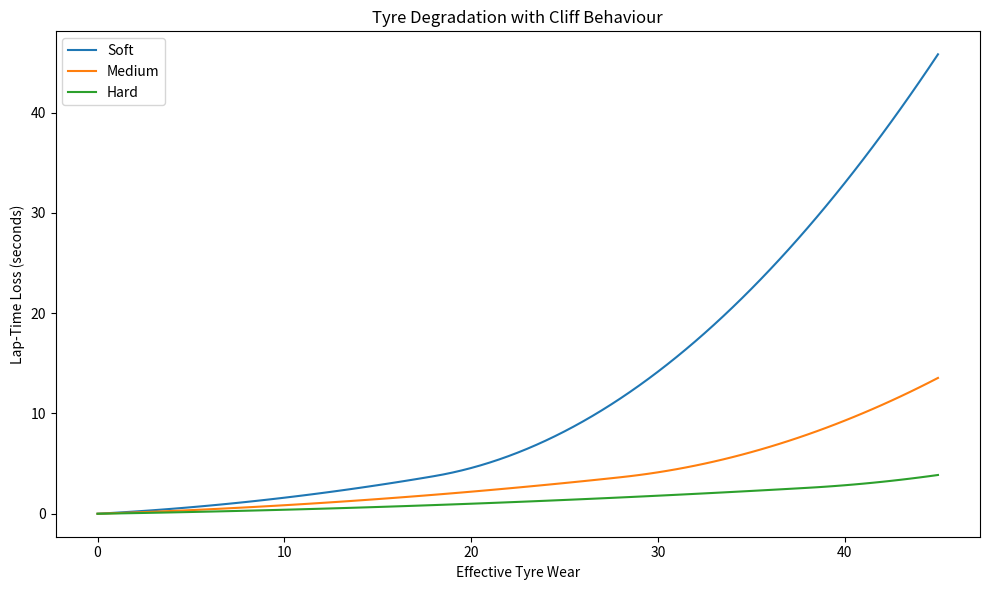
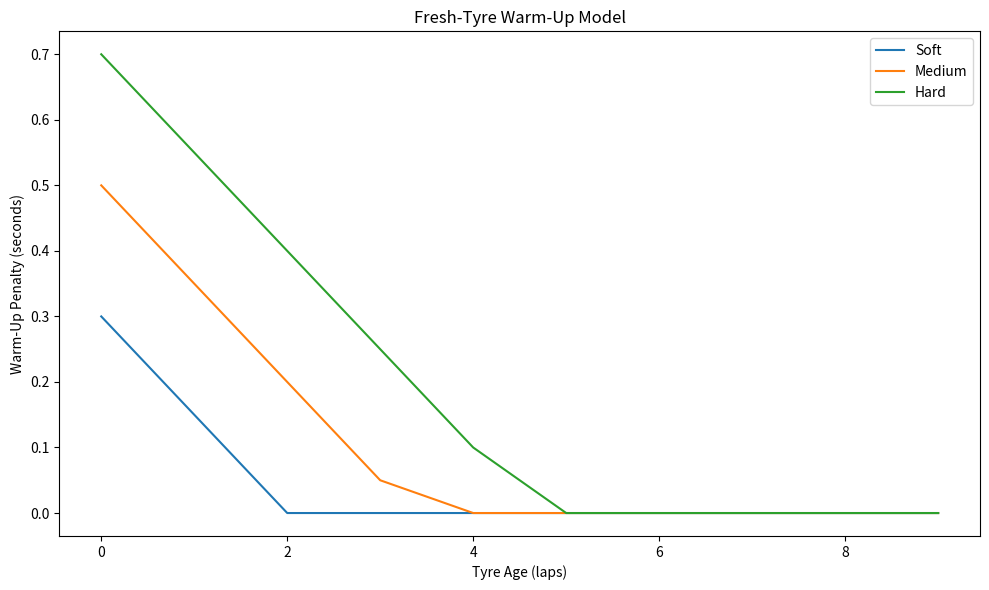
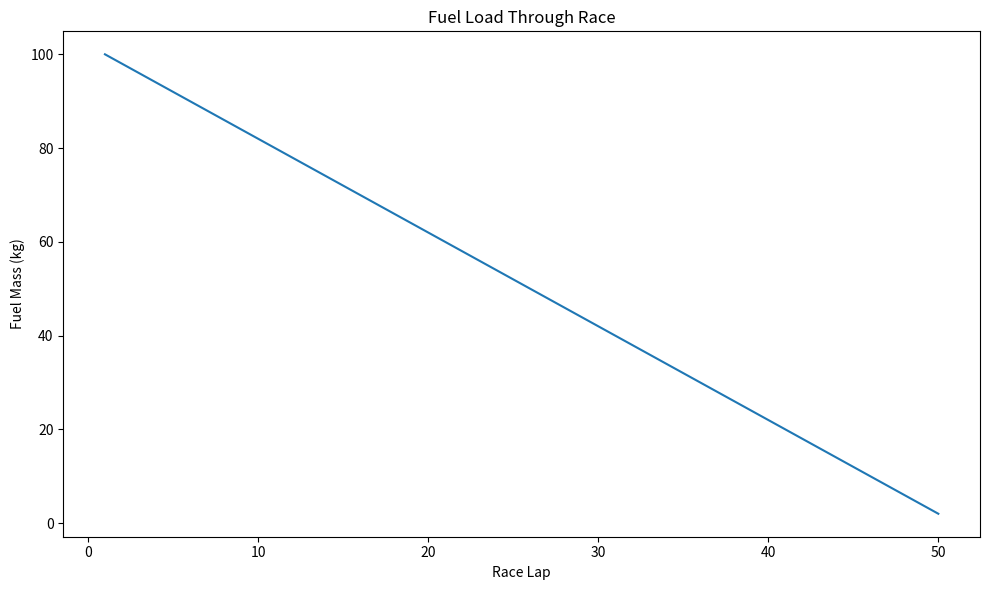
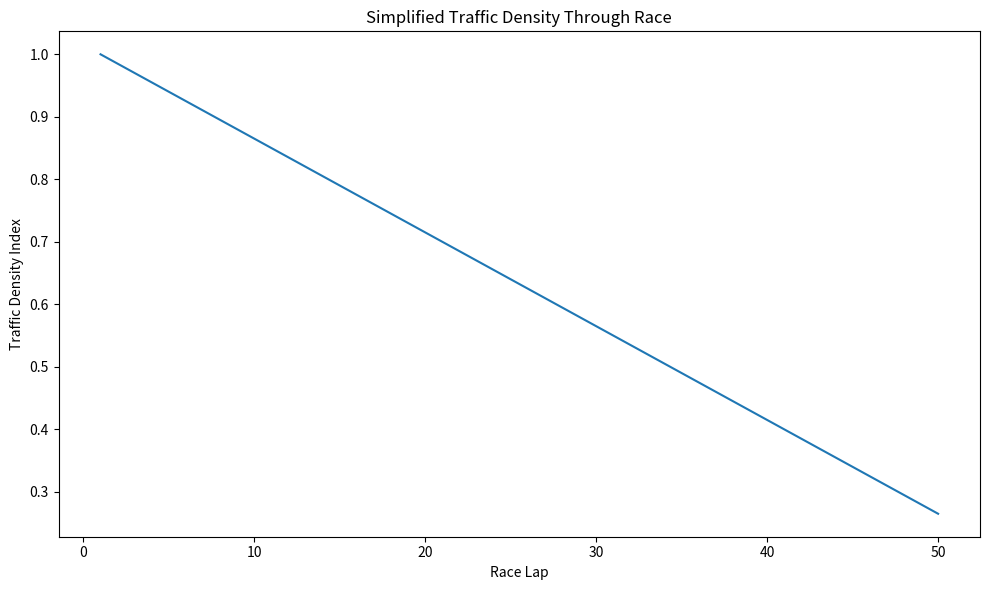
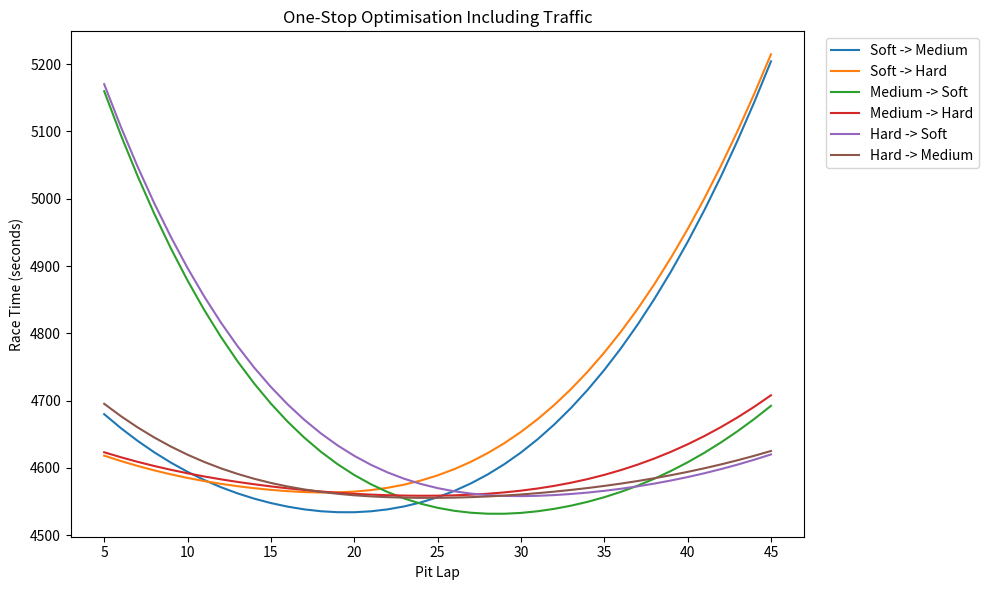
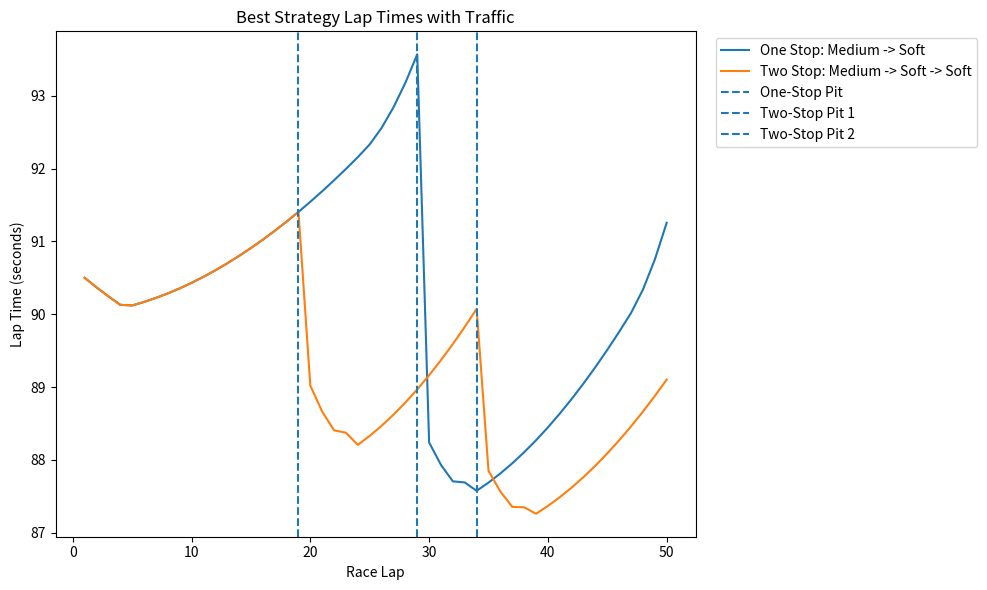
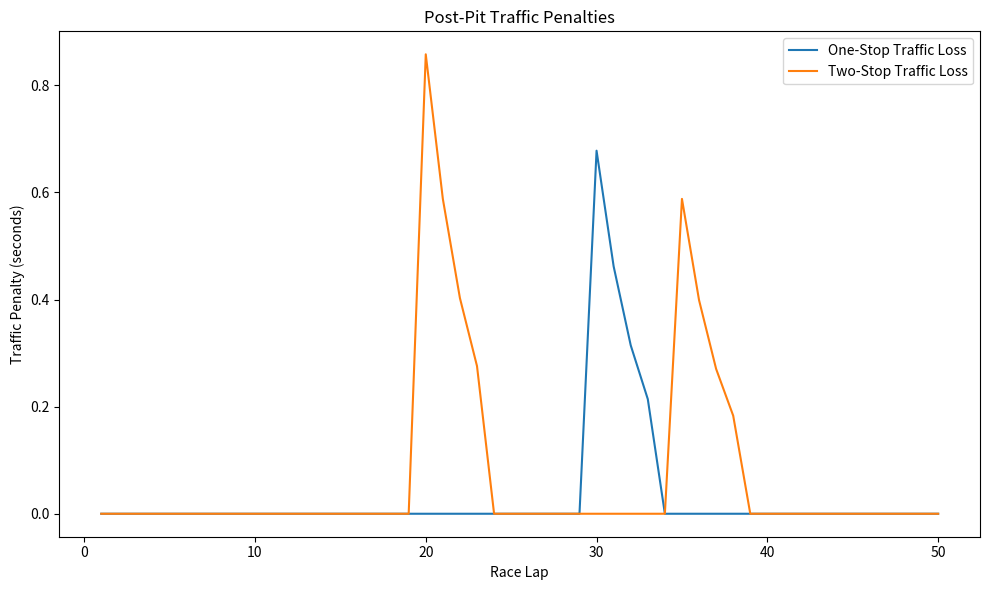
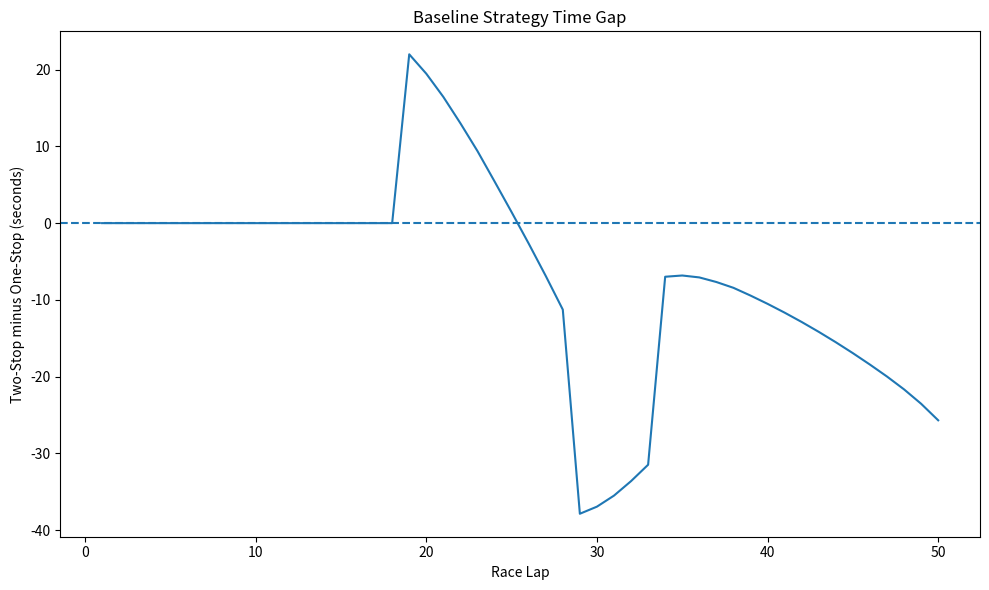
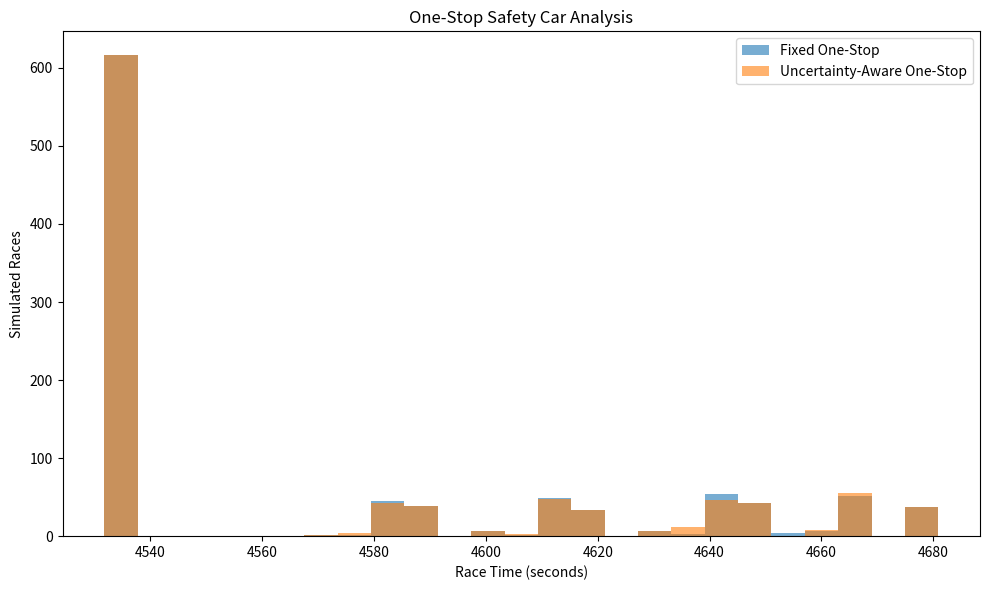
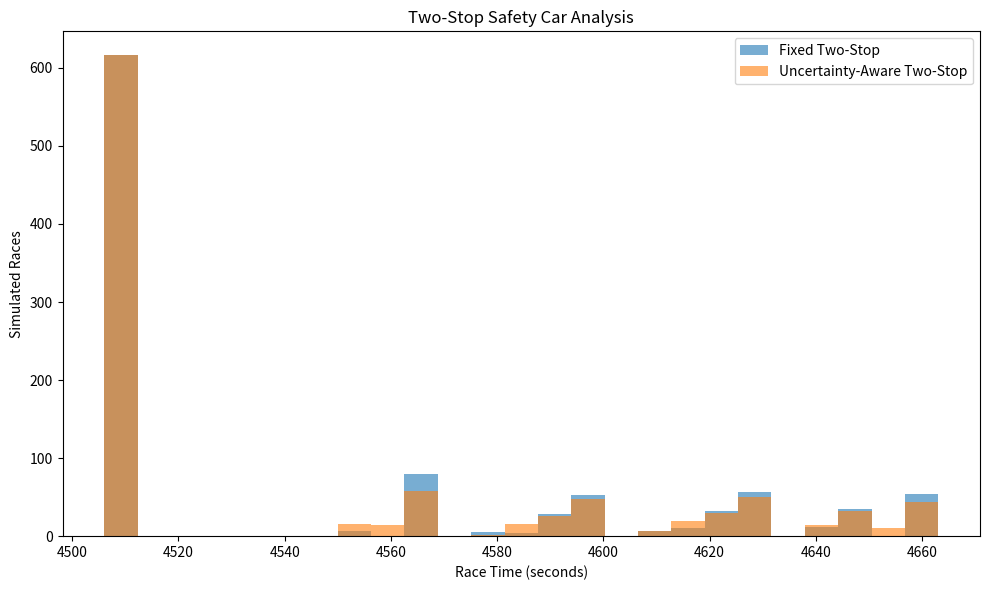
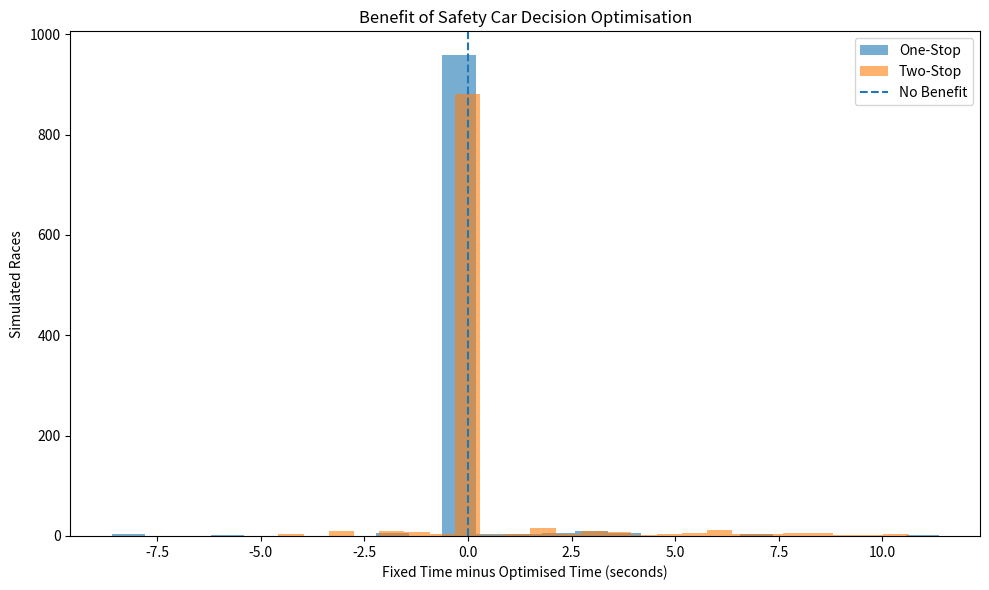
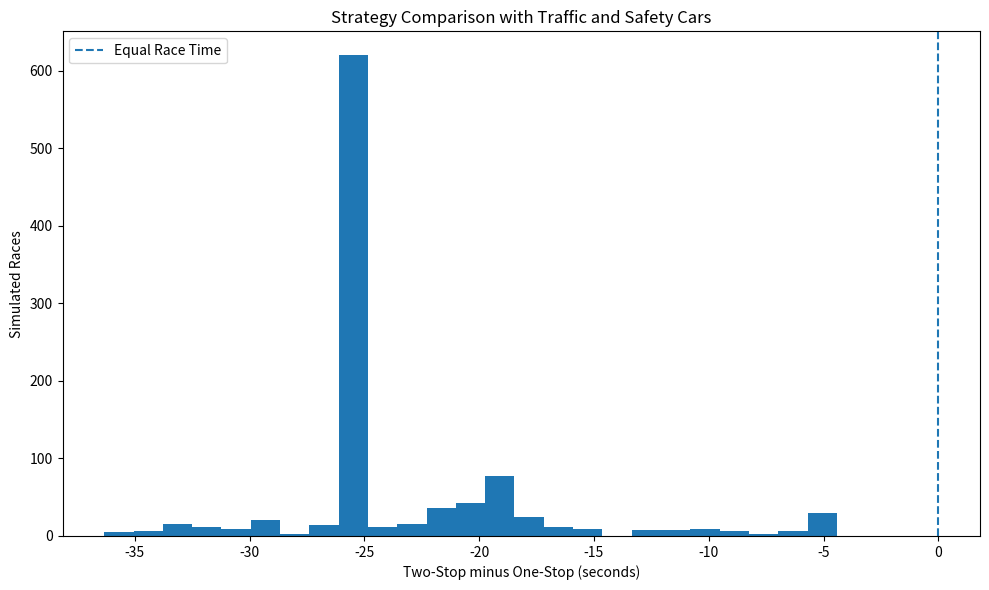
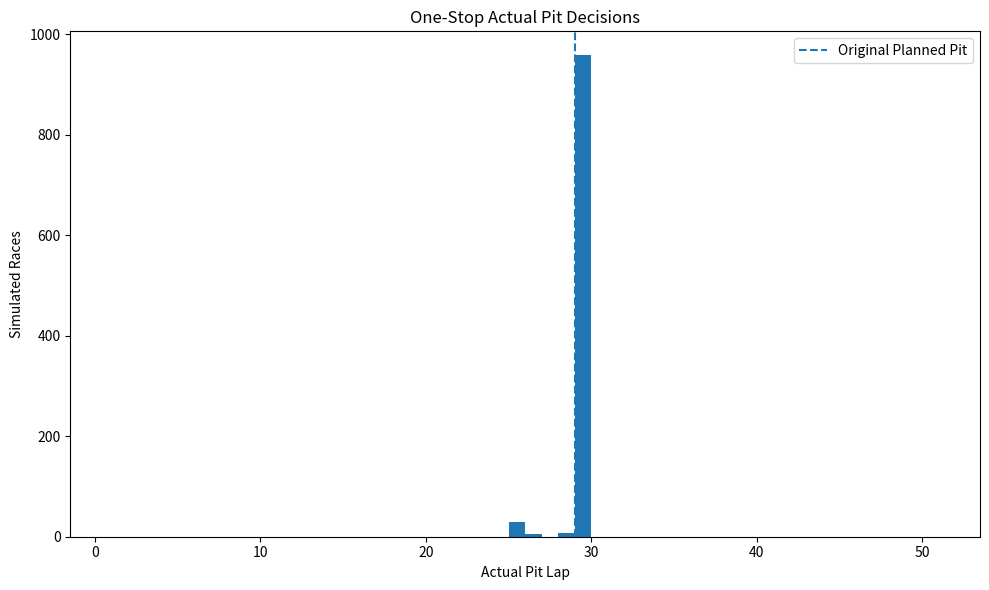
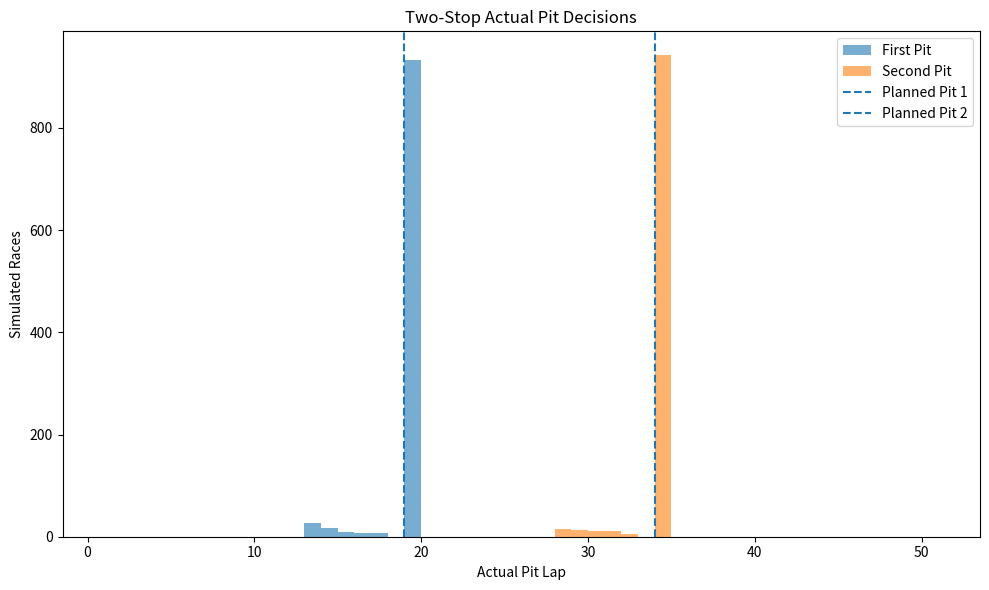

These figures' Python source, in order:
import matplotlib.pyplot as plt
import random
import statistics


# =============================================================
# RACE SETTINGS
# =============================================================

race_laps = 50

normal_pit_loss = 22.0

minimum_stint = 5


# =============================================================
# FUEL MODEL
# =============================================================

initial_fuel_mass = 100.0

fuel_burn_per_lap = 2.0

fuel_time_per_kg = 0.03

fuel_wear_sensitivity = 0.25


# =============================================================
# SAFETY CAR MODEL
# =============================================================

safety_car_probability = 0.40

safety_car_min_start = 5
safety_car_max_start = 45

safety_car_min_duration = 2
safety_car_max_duration = 5

safety_car_lap_time = 120.0

safety_car_pit_loss = 10.0

safety_car_tyre_wear_multiplier = 0.35


# =============================================================
# TRAFFIC MODEL
# =============================================================
#
# After a pit stop the car can rejoin behind slower traffic.
#
# Traffic is assumed to be heavier earlier in the race.
#
# The penalty lasts for several GREEN-FLAG laps after a stop.
#
# Example:
#
# First lap after pit:
# largest traffic penalty
#
# Second lap:
# smaller penalty
#
# Third lap:
# smaller again
#
# etc.
#
# These are modelling assumptions.
#
# =============================================================

traffic_enabled = True

# Number of green-flag laps affected after a stop
traffic_duration = 4

# Maximum first-lap traffic penalty
traffic_base_penalty = 1.20

# Penalty remaining from one traffic lap to the next
traffic_decay = 0.70

# Traffic gradually reduces as the field spreads out
traffic_density_drop_per_lap = 0.015

# Traffic never drops below this simplified level
minimum_traffic_density = 0.25


# =============================================================
# MONTE CARLO SETTINGS
# =============================================================

monte_carlo_runs = 1000

random_seed = 42


# =============================================================
# TYRE DATA
# =============================================================
#
# Each tyre contains:
#
# 0 = base lap time
# 1 = linear degradation
# 2 = quadratic degradation
# 3 = initial warm-up penalty
# 4 = warm-up recovery
# 5 = cliff threshold
# 6 = cliff severity
#
# =============================================================

tyres = {

    "Soft": (
        89.0,
        0.10,
        0.006,
        0.30,
        0.15,
        18.0,
        0.04
    ),

    "Medium": (
        90.0,
        0.06,
        0.0025,
        0.50,
        0.15,
        28.0,
        0.02
    ),

    "Hard": (
        92.0,
        0.03,
        0.001,
        0.70,
        0.15,
        38.0,
        0.01
    )
}


# =============================================================
# FUNCTION: CHECK SAFETY CAR LAP
# =============================================================

def is_safety_car_lap(
        lap,
        safety_car_start,
        safety_car_end):

    if safety_car_start is None:
        return False

    if (
        lap >= safety_car_start
        and lap <= safety_car_end
    ):
        return True

    return False


# =============================================================
# FUNCTION: PIT LOSS
# =============================================================

def calculate_pit_loss(
        lap,
        safety_car_start,
        safety_car_end):

    if is_safety_car_lap(
        lap,
        safety_car_start,
        safety_car_end
    ):
        return safety_car_pit_loss

    return normal_pit_loss


# =============================================================
# FUNCTION: FUEL MASS
# =============================================================

def calculate_fuel_mass(lap):

    fuel_mass = (
        initial_fuel_mass
        - fuel_burn_per_lap * (lap - 1)
    )

    if fuel_mass < 0:
        fuel_mass = 0.0

    return fuel_mass


# =============================================================
# FUNCTION: FUEL LAP-TIME GAIN
# =============================================================

def calculate_fuel_time_gain(lap):

    current_fuel = calculate_fuel_mass(lap)

    fuel_burned = (
        initial_fuel_mass
        - current_fuel
    )

    fuel_time_gain = (
        fuel_burned
        * fuel_time_per_kg
    )

    return fuel_time_gain


# =============================================================
# FUNCTION: FUEL EFFECT ON TYRE WEAR
# =============================================================

def calculate_fuel_wear_increment(
        lap,
        safety_car_start,
        safety_car_end):

    current_fuel = calculate_fuel_mass(lap)

    fuel_fraction = (
        current_fuel
        / initial_fuel_mass
    )

    wear_increment = (
        1.0
        + fuel_wear_sensitivity * fuel_fraction
    )

    # Reduced tyre wear behind Safety Car
    if is_safety_car_lap(
        lap,
        safety_car_start,
        safety_car_end
    ):

        wear_increment = (
            wear_increment
            * safety_car_tyre_wear_multiplier
        )

    return wear_increment


# =============================================================
# FUNCTION: TYRE CLIFF
# =============================================================

def calculate_cliff_penalty(
        tyre_wear,
        cliff_threshold,
        cliff_severity):

    if tyre_wear <= cliff_threshold:
        return 0.0

    cliff_excess = (
        tyre_wear
        - cliff_threshold
    )

    cliff_penalty = (
        cliff_severity
        * (cliff_excess ** 2)
    )

    return cliff_penalty


# =============================================================
# FUNCTION: TYRE DEGRADATION
# =============================================================

def calculate_tyre_loss(
        tyre_data,
        tyre_wear):

    linear_deg = tyre_data[1]

    quadratic_deg = tyre_data[2]

    cliff_threshold = tyre_data[5]

    cliff_severity = tyre_data[6]

    normal_loss = (
        linear_deg * tyre_wear
        + quadratic_deg * (tyre_wear ** 2)
    )

    cliff_loss = calculate_cliff_penalty(
        tyre_wear,
        cliff_threshold,
        cliff_severity
    )

    tyre_loss = (
        normal_loss
        + cliff_loss
    )

    return tyre_loss


# =============================================================
# FUNCTION: TYRE WARM-UP
# =============================================================

def calculate_warmup_penalty(
        tyre_data,
        tyre_age):

    initial_penalty = tyre_data[3]

    recovery_rate = tyre_data[4]

    warmup_penalty = (
        initial_penalty
        - recovery_rate * tyre_age
    )

    if warmup_penalty < 0:
        warmup_penalty = 0.0

    return warmup_penalty


# =============================================================
# FUNCTION: TRAFFIC DENSITY
# =============================================================
#
# Early race:
# traffic density is high
#
# Later race:
# field spreads out
#
# =============================================================

def calculate_traffic_density(lap):

    traffic_density = (
        1.0
        - traffic_density_drop_per_lap
        * (lap - 1)
    )

    if traffic_density < minimum_traffic_density:
        traffic_density = minimum_traffic_density

    return traffic_density


# =============================================================
# FUNCTION: TRAFFIC PENALTY
# =============================================================

def calculate_traffic_penalty(
        lap,
        traffic_laps_remaining,
        safety_car_start,
        safety_car_end):

    if not traffic_enabled:
        return 0.0

    if traffic_laps_remaining <= 0:
        return 0.0

    # Traffic penalty is irrelevant while behind Safety Car
    if is_safety_car_lap(
        lap,
        safety_car_start,
        safety_car_end
    ):
        return 0.0

    traffic_age = (
        traffic_duration
        - traffic_laps_remaining
    )

    density = calculate_traffic_density(
        lap
    )

    traffic_penalty = (
        traffic_base_penalty
        * density
        * (traffic_decay ** traffic_age)
    )

    return traffic_penalty


# =============================================================
# FUNCTION: CALCULATE LAP TIME
# =============================================================

def calculate_lap_time(
        tyre_data,
        tyre_age,
        tyre_wear,
        lap,
        safety_car_start,
        safety_car_end,
        traffic_penalty):

    # -----------------------------
    # Safety Car lap
    # -----------------------------

    if is_safety_car_lap(
        lap,
        safety_car_start,
        safety_car_end
    ):
        return safety_car_lap_time

    # -----------------------------
    # Normal racing lap
    # -----------------------------

    base_time = tyre_data[0]

    tyre_loss = calculate_tyre_loss(
        tyre_data,
        tyre_wear
    )

    warmup_penalty = calculate_warmup_penalty(
        tyre_data,
        tyre_age
    )

    fuel_time_gain = calculate_fuel_time_gain(
        lap
    )

    lap_time = (
        base_time
        + tyre_loss
        + warmup_penalty
        + traffic_penalty
        - fuel_time_gain
    )

    return lap_time


# =============================================================
# FUNCTION: CHECK PIT PLAN
# =============================================================

def pit_plan_is_legal(pit_laps):

    # Pit laps must increase
    for i in range(
        len(pit_laps) - 1
    ):

        if pit_laps[i] >= pit_laps[i + 1]:
            return False

    # No pit stops
    if len(pit_laps) == 0:

        return (
            race_laps
            >= minimum_stint
        )

    # Calculate stint lengths
    stint_lengths = [
        pit_laps[0]
    ]

    for i in range(
        1,
        len(pit_laps)
    ):

        stint_lengths.append(
            pit_laps[i]
            - pit_laps[i - 1]
        )

    stint_lengths.append(
        race_laps
        - pit_laps[-1]
    )

    # Minimum stint rule
    for stint_length in stint_lengths:

        if stint_length < minimum_stint:
            return False

    return True


# =============================================================
# FUNCTION: FIXED STRATEGY SIMULATION
# =============================================================

def simulate_fixed_strategy(
        tyre_sequence,
        pit_laps,
        safety_car_start=None,
        safety_car_end=None,
        return_trace=False):

    if (
        len(pit_laps)
        != len(tyre_sequence) - 1
    ):
        return None

    if not pit_plan_is_legal(
        pit_laps
    ):
        return None

    total_time = 0.0

    tyre_age = 0
    tyre_wear = 0.0

    stint_number = 0
    pit_number = 0

    traffic_laps_remaining = 0

    lap_times = []

    cumulative_times = []

    traffic_penalties = []

    for lap in range(
        1,
        race_laps + 1
    ):

        # -----------------------------
        # Current tyre
        # -----------------------------

        current_tyre_name = (
            tyre_sequence[
                stint_number
            ]
        )

        current_tyre = tyres[
            current_tyre_name
        ]

        # -----------------------------
        # Traffic
        # -----------------------------

        traffic_penalty = (
            calculate_traffic_penalty(
                lap,
                traffic_laps_remaining,
                safety_car_start,
                safety_car_end
            )
        )

        # -----------------------------
        # Lap time
        # -----------------------------

        lap_time = calculate_lap_time(
            current_tyre,
            tyre_age,
            tyre_wear,
            lap,
            safety_car_start,
            safety_car_end,
            traffic_penalty
        )

        total_time += lap_time

        # -----------------------------
        # Tyre ageing
        # -----------------------------

        tyre_age += 1

        tyre_wear += (
            calculate_fuel_wear_increment(
                lap,
                safety_car_start,
                safety_car_end
            )
        )

        # -----------------------------
        # Traffic recovery
        # -----------------------------
        #
        # Only green-flag laps consume
        # one traffic lap.
        #
        # -----------------------------

        if (
            traffic_laps_remaining > 0
            and not is_safety_car_lap(
                lap,
                safety_car_start,
                safety_car_end
            )
        ):

            traffic_laps_remaining -= 1

        # -----------------------------
        # Pit stop
        # -----------------------------

        if (
            pit_number < len(pit_laps)
            and lap == pit_laps[pit_number]
        ):

            total_time += calculate_pit_loss(
                lap,
                safety_car_start,
                safety_car_end
            )

            tyre_age = 0

            tyre_wear = 0.0

            stint_number += 1

            pit_number += 1

            # Rejoin traffic begins on the
            # next green-flag lap.
            traffic_laps_remaining = (
                traffic_duration
            )

        # -----------------------------
        # Save trace
        # -----------------------------

        if return_trace:

            lap_times.append(
                lap_time
            )

            cumulative_times.append(
                total_time
            )

            traffic_penalties.append(
                traffic_penalty
            )

    if return_trace:

        return (
            total_time,
            lap_times,
            cumulative_times,
            traffic_penalties
        )

    return total_time


# =============================================================
# FUNCTION: POSSIBLE SAFETY CAR END LAPS
# =============================================================

def possible_safety_car_end_laps(
        safety_car_start,
        current_lap):

    possible_end_laps = []

    for duration in range(
        safety_car_min_duration,
        safety_car_max_duration + 1
    ):

        possible_end = (
            safety_car_start
            + duration
            - 1
        )

        if possible_end > race_laps:
            possible_end = race_laps

        # If SC is still active now,
        # it cannot already have ended.
        if possible_end >= current_lap:

            possible_end_laps.append(
                possible_end
            )

    return possible_end_laps


# =============================================================
# FUNCTION: EXPECTED PLAN TIME
# =============================================================

def calculate_expected_plan_time(
        tyre_sequence,
        pit_laps,
        safety_car_start,
        current_lap):

    possible_end_laps = (
        possible_safety_car_end_laps(
            safety_car_start,
            current_lap
        )
    )

    predicted_times = []

    for possible_end in possible_end_laps:

        predicted_time = (
            simulate_fixed_strategy(
                tyre_sequence,
                pit_laps,
                safety_car_start,
                possible_end
            )
        )

        predicted_times.append(
            predicted_time
        )

    expected_time = statistics.mean(
        predicted_times
    )

    return (
        expected_time,
        possible_end_laps
    )


# =============================================================
# FUNCTION: UNCERTAINTY-AWARE SAFETY CAR STRATEGY
# =============================================================

def simulate_uncertainty_strategy(
        tyre_sequence,
        planned_pit_laps,
        actual_safety_car_start=None,
        actual_safety_car_end=None,
        return_trace=False):

    total_time = 0.0

    tyre_age = 0
    tyre_wear = 0.0

    stint_number = 0
    pit_number = 0

    traffic_laps_remaining = 0

    actual_pit_laps = []

    decision_log = []

    lap_times = []

    cumulative_times = []

    traffic_penalties = []

    for lap in range(
        1,
        race_laps + 1
    ):

        # -----------------------------
        # Current tyre
        # -----------------------------

        current_tyre_name = (
            tyre_sequence[
                stint_number
            ]
        )

        current_tyre = tyres[
            current_tyre_name
        ]

        # -----------------------------
        # Traffic
        # -----------------------------

        traffic_penalty = (
            calculate_traffic_penalty(
                lap,
                traffic_laps_remaining,
                actual_safety_car_start,
                actual_safety_car_end
            )
        )

        # -----------------------------
        # Drive lap
        # -----------------------------

        lap_time = calculate_lap_time(
            current_tyre,
            tyre_age,
            tyre_wear,
            lap,
            actual_safety_car_start,
            actual_safety_car_end,
            traffic_penalty
        )

        total_time += lap_time

        tyre_age += 1

        tyre_wear += (
            calculate_fuel_wear_increment(
                lap,
                actual_safety_car_start,
                actual_safety_car_end
            )
        )

        # -----------------------------
        # Traffic recovery
        # -----------------------------

        if (
            traffic_laps_remaining > 0
            and not is_safety_car_lap(
                lap,
                actual_safety_car_start,
                actual_safety_car_end
            )
        ):

            traffic_laps_remaining -= 1

        # -----------------------------
        # Decide whether to pit
        # -----------------------------

        should_pit = False

        if pit_number < len(
            planned_pit_laps
        ):

            planned_pit = (
                planned_pit_laps[
                    pit_number
                ]
            )

            # Normal planned stop
            if lap == planned_pit:

                should_pit = True

            # Safety Car opportunity
            elif (
                is_safety_car_lap(
                    lap,
                    actual_safety_car_start,
                    actual_safety_car_end
                )
                and lap < planned_pit
            ):

                # -----------------------------
                # Option A:
                # stay out
                # -----------------------------

                stay_out_plan = (
                    actual_pit_laps
                    + planned_pit_laps[
                        pit_number:
                    ]
                )

                # -----------------------------
                # Option B:
                # pit now
                # -----------------------------

                pit_now_plan = (
                    actual_pit_laps
                    + [lap]
                    + planned_pit_laps[
                        pit_number + 1:
                    ]
                )

                if pit_plan_is_legal(
                    pit_now_plan
                ):

                    (
                        expected_stay_time,
                        possible_end_laps

                    ) = calculate_expected_plan_time(
                        tyre_sequence,
                        stay_out_plan,
                        actual_safety_car_start,
                        lap
                    )

                    (
                        expected_pit_time,
                        ignored_end_laps

                    ) = calculate_expected_plan_time(
                        tyre_sequence,
                        pit_now_plan,
                        actual_safety_car_start,
                        lap
                    )

                    if (
                        expected_pit_time
                        < expected_stay_time
                    ):

                        should_pit = True

                        decision = "PIT"

                    else:

                        decision = "STAY OUT"

                    decision_log.append(
                        (
                            lap,
                            planned_pit,
                            possible_end_laps,
                            expected_stay_time,
                            expected_pit_time,
                            decision
                        )
                    )

        # -----------------------------
        # Execute pit stop
        # -----------------------------

        if should_pit:

            total_time += calculate_pit_loss(
                lap,
                actual_safety_car_start,
                actual_safety_car_end
            )

            actual_pit_laps.append(
                lap
            )

            tyre_age = 0

            tyre_wear = 0.0

            stint_number += 1

            pit_number += 1

            traffic_laps_remaining = (
                traffic_duration
            )

        # -----------------------------
        # Save trace
        # -----------------------------

        if return_trace:

            lap_times.append(
                lap_time
            )

            cumulative_times.append(
                total_time
            )

            traffic_penalties.append(
                traffic_penalty
            )

    if return_trace:

        return (
            total_time,
            actual_pit_laps,
            decision_log,
            lap_times,
            cumulative_times,
            traffic_penalties
        )

    return (
        total_time,
        actual_pit_laps,
        decision_log
    )


# =============================================================
# FUNCTION: ONE-STOP STRATEGY
# =============================================================

def calculate_one_stop_strategy(
        first_tyre,
        second_tyre):

    tyre_sequence = [
        first_tyre,
        second_tyre
    ]

    pit_laps_tested = []

    race_times = []

    for pit_lap in range(
        minimum_stint,
        race_laps - minimum_stint + 1
    ):

        race_time = simulate_fixed_strategy(
            tyre_sequence,
            [pit_lap]
        )

        pit_laps_tested.append(
            pit_lap
        )

        race_times.append(
            race_time
        )

    best_time = min(
        race_times
    )

    best_index = race_times.index(
        best_time
    )

    best_pit_lap = pit_laps_tested[
        best_index
    ]

    return (
        best_pit_lap,
        round(best_time, 6),
        pit_laps_tested,
        race_times
    )


# =============================================================
# FUNCTION: TWO-STOP STRATEGY
# =============================================================

def calculate_two_stop_strategy(
        first_tyre,
        second_tyre,
        third_tyre):

    tyre_sequence = [
        first_tyre,
        second_tyre,
        third_tyre
    ]

    best_time = None

    best_pit_1 = None

    best_pit_2 = None

    for pit_lap_1 in range(
        minimum_stint,
        race_laps - (2 * minimum_stint) + 1
    ):

        for pit_lap_2 in range(
            pit_lap_1 + minimum_stint,
            race_laps - minimum_stint + 1
        ):

            race_time = simulate_fixed_strategy(
                tyre_sequence,
                [
                    pit_lap_1,
                    pit_lap_2
                ]
            )

            if (
                best_time is None
                or race_time < best_time
            ):

                best_time = race_time

                best_pit_1 = pit_lap_1

                best_pit_2 = pit_lap_2

    return (
        best_pit_1,
        best_pit_2,
        round(best_time, 6)
    )


# =============================================================
# FUNCTION: FIND BEST ONE-STOP
# =============================================================

def find_best_one_stop():

    tyre_names = list(
        tyres.keys()
    )

    best_time = None

    best_strategy = None

    best_pit = None

    all_results = {}

    legal_combinations = 0

    for first_tyre in tyre_names:

        for second_tyre in tyre_names:

            if first_tyre == second_tyre:
                continue

            legal_combinations += 1

            result = (
                calculate_one_stop_strategy(
                    first_tyre,
                    second_tyre
                )
            )

            pit_lap = result[0]

            race_time = result[1]

            strategy_name = (
                first_tyre
                + " -> "
                + second_tyre
            )

            all_results[
                strategy_name
            ] = result

            if (
                best_time is None
                or race_time < best_time
            ):

                best_time = race_time

                best_strategy = (
                    first_tyre,
                    second_tyre
                )

                best_pit = pit_lap

    return (
        best_strategy,
        best_pit,
        best_time,
        all_results,
        legal_combinations
    )


# =============================================================
# FUNCTION: FIND BEST TWO-STOP
# =============================================================

def find_best_two_stop():

    tyre_names = list(
        tyres.keys()
    )

    best_time = None

    best_strategy = None

    best_pit_1 = None

    best_pit_2 = None

    legal_combinations = 0

    for first_tyre in tyre_names:

        for second_tyre in tyre_names:

            for third_tyre in tyre_names:

                if (
                    first_tyre
                    == second_tyre
                    == third_tyre
                ):
                    continue

                legal_combinations += 1

                result = (
                    calculate_two_stop_strategy(
                        first_tyre,
                        second_tyre,
                        third_tyre
                    )
                )

                pit_1 = result[0]

                pit_2 = result[1]

                race_time = result[2]

                if (
                    best_time is None
                    or race_time < best_time
                ):

                    best_time = race_time

                    best_strategy = (
                        first_tyre,
                        second_tyre,
                        third_tyre
                    )

                    best_pit_1 = pit_1

                    best_pit_2 = pit_2

    return (
        best_strategy,
        best_pit_1,
        best_pit_2,
        best_time,
        legal_combinations
    )


# =============================================================
# FUNCTION: GENERATE SAFETY CAR SCENARIOS
# =============================================================

def generate_safety_car_scenarios(
        number_of_races):

    random.seed(
        random_seed
    )

    scenarios = []

    for simulation in range(
        number_of_races
    ):

        safety_car_occurs = (
            random.random()
            < safety_car_probability
        )

        if safety_car_occurs:

            start_lap = random.randint(
                safety_car_min_start,
                safety_car_max_start
            )

            duration = random.randint(
                safety_car_min_duration,
                safety_car_max_duration
            )

            end_lap = (
                start_lap
                + duration
                - 1
            )

            if end_lap > race_laps:
                end_lap = race_laps

            scenarios.append(
                (
                    start_lap,
                    end_lap
                )
            )

        else:

            scenarios.append(
                (
                    None,
                    None
                )
            )

    return scenarios


# =============================================================
# BASELINE OPTIMISATION
# =============================================================

one_stop_search = (
    find_best_one_stop()
)

best_one_stop_strategy = (
    one_stop_search[0]
)

best_one_stop_pit = (
    one_stop_search[1]
)

best_one_stop_time = (
    one_stop_search[2]
)

one_stop_results = (
    one_stop_search[3]
)

one_stop_combination_count = (
    one_stop_search[4]
)


best_one_stop_name = (
    best_one_stop_strategy[0]
    + " -> "
    + best_one_stop_strategy[1]
)


best_one_stop_pits = [
    best_one_stop_pit
]


two_stop_search = (
    find_best_two_stop()
)

best_two_stop_strategy = (
    two_stop_search[0]
)

best_two_stop_pit_1 = (
    two_stop_search[1]
)

best_two_stop_pit_2 = (
    two_stop_search[2]
)

best_two_stop_time = (
    two_stop_search[3]
)

two_stop_combination_count = (
    two_stop_search[4]
)


best_two_stop_name = (
    best_two_stop_strategy[0]
    + " -> "
    + best_two_stop_strategy[1]
    + " -> "
    + best_two_stop_strategy[2]
)


best_two_stop_pits = [
    best_two_stop_pit_1,
    best_two_stop_pit_2
]


# =============================================================
# BASELINE TRACES
# =============================================================

(
    baseline_one_total,
    baseline_one_lap_times,
    baseline_one_cumulative,
    baseline_one_traffic

) = simulate_fixed_strategy(
    list(best_one_stop_strategy),
    best_one_stop_pits,
    return_trace=True
)


(
    baseline_two_total,
    baseline_two_lap_times,
    baseline_two_cumulative,
    baseline_two_traffic

) = simulate_fixed_strategy(
    list(best_two_stop_strategy),
    best_two_stop_pits,
    return_trace=True
)


race_lap_numbers = list(
    range(
        1,
        race_laps + 1
    )
)


baseline_gap = []


for i in range(
    race_laps
):

    gap = (
        baseline_two_cumulative[i]
        - baseline_one_cumulative[i]
    )

    baseline_gap.append(
        gap
    )


# =============================================================
# MONTE CARLO SCENARIOS
# =============================================================

scenarios = (
    generate_safety_car_scenarios(
        monte_carlo_runs
    )
)


safety_car_count = 0


for scenario in scenarios:

    if scenario[0] is not None:
        safety_car_count += 1


# =============================================================
# MONTE CARLO STORAGE
# =============================================================

fixed_one_times = []

uncertain_one_times = []

fixed_two_times = []

uncertain_two_times = []


uncertain_one_pit_plans = []

uncertain_two_pit_plans = []


one_stop_decision_logs = []

two_stop_decision_logs = []


# =============================================================
# RUN MONTE CARLO
# =============================================================

for scenario in scenarios:

    safety_car_start = scenario[0]

    safety_car_end = scenario[1]


    # -----------------------------
    # Fixed one-stop
    # -----------------------------

    fixed_one_time = (
        simulate_fixed_strategy(
            list(best_one_stop_strategy),
            best_one_stop_pits,
            safety_car_start,
            safety_car_end
        )
    )

    fixed_one_times.append(
        fixed_one_time
    )


    # -----------------------------
    # Uncertainty-aware one-stop
    # -----------------------------

    (
        uncertain_one_time,
        actual_one_pits,
        one_decisions

    ) = simulate_uncertainty_strategy(
        list(best_one_stop_strategy),
        best_one_stop_pits,
        safety_car_start,
        safety_car_end
    )

    uncertain_one_times.append(
        uncertain_one_time
    )

    uncertain_one_pit_plans.append(
        actual_one_pits
    )

    one_stop_decision_logs.append(
        one_decisions
    )


    # -----------------------------
    # Fixed two-stop
    # -----------------------------

    fixed_two_time = (
        simulate_fixed_strategy(
            list(best_two_stop_strategy),
            best_two_stop_pits,
            safety_car_start,
            safety_car_end
        )
    )

    fixed_two_times.append(
        fixed_two_time
    )


    # -----------------------------
    # Uncertainty-aware two-stop
    # -----------------------------

    (
        uncertain_two_time,
        actual_two_pits,
        two_decisions

    ) = simulate_uncertainty_strategy(
        list(best_two_stop_strategy),
        best_two_stop_pits,
        safety_car_start,
        safety_car_end
    )

    uncertain_two_times.append(
        uncertain_two_time
    )

    uncertain_two_pit_plans.append(
        actual_two_pits
    )

    two_stop_decision_logs.append(
        two_decisions
    )


# =============================================================
# MONTE CARLO STATISTICS
# =============================================================

fixed_one_mean = statistics.mean(
    fixed_one_times
)

uncertain_one_mean = statistics.mean(
    uncertain_one_times
)

fixed_two_mean = statistics.mean(
    fixed_two_times
)

uncertain_two_mean = statistics.mean(
    uncertain_two_times
)


fixed_one_std = statistics.stdev(
    fixed_one_times
)

uncertain_one_std = statistics.stdev(
    uncertain_one_times
)

fixed_two_std = statistics.stdev(
    fixed_two_times
)

uncertain_two_std = statistics.stdev(
    uncertain_two_times
)


# =============================================================
# BENEFIT FROM SAFETY CAR DECISION
# =============================================================

one_stop_benefits = []

two_stop_benefits = []


for i in range(
    monte_carlo_runs
):

    one_benefit = (
        fixed_one_times[i]
        - uncertain_one_times[i]
    )

    two_benefit = (
        fixed_two_times[i]
        - uncertain_two_times[i]
    )

    one_stop_benefits.append(
        one_benefit
    )

    two_stop_benefits.append(
        two_benefit
    )


average_one_benefit = (
    statistics.mean(
        one_stop_benefits
    )
)

average_two_benefit = (
    statistics.mean(
        two_stop_benefits
    )
)


# =============================================================
# BENEFICIAL / HARMFUL COUNTS
# =============================================================

one_beneficial = 0
one_harmful = 0
one_neutral = 0

two_beneficial = 0
two_harmful = 0
two_neutral = 0


for benefit in one_stop_benefits:

    if benefit > 0.000001:

        one_beneficial += 1

    elif benefit < -0.000001:

        one_harmful += 1

    else:

        one_neutral += 1


for benefit in two_stop_benefits:

    if benefit > 0.000001:

        two_beneficial += 1

    elif benefit < -0.000001:

        two_harmful += 1

    else:

        two_neutral += 1


# =============================================================
# COUNT PIT PLAN CHANGES
# =============================================================

one_stop_plan_changes = 0

two_stop_plan_changes = 0


for pit_plan in uncertain_one_pit_plans:

    if pit_plan != best_one_stop_pits:

        one_stop_plan_changes += 1


for pit_plan in uncertain_two_pit_plans:

    if pit_plan != best_two_stop_pits:

        two_stop_plan_changes += 1


# =============================================================
# STRATEGY COMPARISON
# =============================================================

strategy_gaps = []

one_stop_wins = 0

two_stop_wins = 0

ties = 0


for i in range(
    monte_carlo_runs
):

    gap = (
        uncertain_two_times[i]
        - uncertain_one_times[i]
    )

    strategy_gaps.append(
        gap
    )

    if gap < 0:

        two_stop_wins += 1

    elif gap > 0:

        one_stop_wins += 1

    else:

        ties += 1


average_strategy_gap = (
    statistics.mean(
        strategy_gaps
    )
)


# =============================================================
# PRINT MODEL SETTINGS
# =============================================================

print("MODEL SETTINGS")

print()

print(
    "Race laps:",
    race_laps
)

print(
    "Normal pit loss:",
    normal_pit_loss,
    "seconds"
)

print(
    "Minimum stint:",
    minimum_stint,
    "laps"
)

print()

print("TRAFFIC MODEL")

print()

print(
    "Traffic enabled:",
    traffic_enabled
)

print(
    "Traffic duration:",
    traffic_duration,
    "green-flag laps"
)

print(
    "Maximum first-lap penalty:",
    traffic_base_penalty,
    "seconds"
)

print(
    "Traffic decay:",
    traffic_decay
)

print(
    "Minimum traffic density:",
    minimum_traffic_density
)

print()

print("SAFETY CAR MODEL")

print()

print(
    "Probability:",
    safety_car_probability
)

print(
    "Duration:",
    safety_car_min_duration,
    "to",
    safety_car_max_duration,
    "laps"
)

print(
    "SC pit loss:",
    safety_car_pit_loss,
    "seconds"
)

print()

print("----------------------------------")


# =============================================================
# PRINT ONE-STOP SEARCH
# =============================================================

print()

print("ONE-STOP AUTOMATIC SEARCH")

print()

print(
    "Legal combinations:",
    one_stop_combination_count
)

print()


for strategy_name in one_stop_results:

    result = one_stop_results[
        strategy_name
    ]

    pit_lap = result[0]

    race_time = result[1]

    print(strategy_name)

    print(
        "Best pit lap:",
        pit_lap
    )

    print(
        "Stint lengths:",
        pit_lap,
        "+",
        race_laps - pit_lap
    )

    print(
        f"Race time: "
        f"{race_time:.1f} seconds"
    )

    print()


# =============================================================
# PRINT BASELINE WINNERS
# =============================================================

print("----------------------------------")

print()

print("BEST BASELINE ONE-STOP")

print()

print(
    "Strategy:",
    best_one_stop_name
)

print(
    "Pit:",
    best_one_stop_pit
)

print(
    "Stints:",
    best_one_stop_pit,
    "+",
    race_laps - best_one_stop_pit
)

print(
    f"Race time: "
    f"{best_one_stop_time:.1f} seconds"
)

print(
    f"Total traffic loss: "
    f"{sum(baseline_one_traffic):.2f} seconds"
)

print()


print("BEST BASELINE TWO-STOP")

print()

print(
    "Strategy:",
    best_two_stop_name
)

print(
    "Pits:",
    best_two_stop_pit_1,
    "and",
    best_two_stop_pit_2
)

print(
    "Stints:",
    best_two_stop_pit_1,
    "+",
    best_two_stop_pit_2
    - best_two_stop_pit_1,
    "+",
    race_laps
    - best_two_stop_pit_2
)

print(
    f"Race time: "
    f"{best_two_stop_time:.1f} seconds"
)

print(
    f"Total traffic loss: "
    f"{sum(baseline_two_traffic):.2f} seconds"
)


# =============================================================
# PRINT MONTE CARLO RESULTS
# =============================================================

print()

print("----------------------------------")

print()

print("MONTE CARLO RESULTS")

print()

print(
    "Simulations:",
    monte_carlo_runs
)

print(
    "Safety Car races:",
    safety_car_count
)

print(
    "No Safety Car races:",
    monte_carlo_runs
    - safety_car_count
)

print()


print("ONE-STOP")

print()

print(
    f"Fixed mean: "
    f"{fixed_one_mean:.3f} seconds"
)

print(
    f"Uncertainty-aware mean: "
    f"{uncertain_one_mean:.3f} seconds"
)

print(
    f"Fixed standard deviation: "
    f"{fixed_one_std:.3f} seconds"
)

print(
    f"Uncertainty-aware standard deviation: "
    f"{uncertain_one_std:.3f} seconds"
)

print(
    f"Average decision benefit: "
    f"{average_one_benefit:.3f} seconds"
)

print(
    "Changed pit plans:",
    one_stop_plan_changes
)

print(
    "Beneficial races:",
    one_beneficial
)

print(
    "Harmful races:",
    one_harmful
)

print(
    "Neutral races:",
    one_neutral
)

print()


print("TWO-STOP")

print()

print(
    f"Fixed mean: "
    f"{fixed_two_mean:.3f} seconds"
)

print(
    f"Uncertainty-aware mean: "
    f"{uncertain_two_mean:.3f} seconds"
)

print(
    f"Fixed standard deviation: "
    f"{fixed_two_std:.3f} seconds"
)

print(
    f"Uncertainty-aware standard deviation: "
    f"{uncertain_two_std:.3f} seconds"
)

print(
    f"Average decision benefit: "
    f"{average_two_benefit:.3f} seconds"
)

print(
    "Changed pit plans:",
    two_stop_plan_changes
)

print(
    "Beneficial races:",
    two_beneficial
)

print(
    "Harmful races:",
    two_harmful
)

print(
    "Neutral races:",
    two_neutral
)


# =============================================================
# FINAL COMPARISON
# =============================================================

print()

print("----------------------------------")

print()

print(
    "UNCERTAINTY-AWARE STRATEGY COMPARISON"
)

print()

print(
    "One-stop wins:",
    one_stop_wins
)

print(
    "Two-stop wins:",
    two_stop_wins
)

print(
    "Ties:",
    ties
)

print()

print(
    f"Average two-stop minus one-stop gap: "
    f"{average_strategy_gap:.3f} seconds"
)

print()


if average_strategy_gap < 0:

    print(
        "Two-stop faster on average by:",
        f"{abs(average_strategy_gap):.3f} seconds"
    )

else:

    print(
        "One-stop faster on average by:",
        f"{average_strategy_gap:.3f} seconds"
    )


# =============================================================
# GRAPH 1
# TYRE DEGRADATION
# =============================================================

plt.figure(
    figsize=(10, 6)
)

wear_values = []

wear = 0.0


while wear <= 45:

    wear_values.append(
        wear
    )

    wear += 0.5


for tyre_name in tyres:

    losses = []

    for tyre_wear in wear_values:

        losses.append(
            calculate_tyre_loss(
                tyres[tyre_name],
                tyre_wear
            )
        )

    plt.plot(
        wear_values,
        losses,
        label=tyre_name
    )


plt.xlabel(
    "Effective Tyre Wear"
)

plt.ylabel(
    "Lap-Time Loss (seconds)"
)

plt.title(
    "Tyre Degradation with Cliff Behaviour"
)

plt.legend()

plt.tight_layout()

plt.show()


# =============================================================
# GRAPH 2
# TYRE WARM-UP
# =============================================================

plt.figure(
    figsize=(10, 6)
)

warmup_ages = list(
    range(0, 10)
)


for tyre_name in tyres:

    penalties = []

    for tyre_age in warmup_ages:

        penalties.append(
            calculate_warmup_penalty(
                tyres[tyre_name],
                tyre_age
            )
        )

    plt.plot(
        warmup_ages,
        penalties,
        label=tyre_name
    )


plt.xlabel(
    "Tyre Age (laps)"
)

plt.ylabel(
    "Warm-Up Penalty (seconds)"
)

plt.title(
    "Fresh-Tyre Warm-Up Model"
)

plt.legend()

plt.tight_layout()

plt.show()


# =============================================================
# GRAPH 3
# FUEL MASS
# =============================================================

plt.figure(
    figsize=(10, 6)
)

fuel_masses = []


for lap in race_lap_numbers:

    fuel_masses.append(
        calculate_fuel_mass(
            lap
        )
    )


plt.plot(
    race_lap_numbers,
    fuel_masses
)


plt.xlabel(
    "Race Lap"
)

plt.ylabel(
    "Fuel Mass (kg)"
)

plt.title(
    "Fuel Load Through Race"
)

plt.tight_layout()

plt.show()


# =============================================================
# GRAPH 4
# TRAFFIC DENSITY THROUGH RACE
# =============================================================

plt.figure(
    figsize=(10, 6)
)

traffic_densities = []


for lap in race_lap_numbers:

    traffic_densities.append(
        calculate_traffic_density(
            lap
        )
    )


plt.plot(
    race_lap_numbers,
    traffic_densities
)


plt.xlabel(
    "Race Lap"
)

plt.ylabel(
    "Traffic Density Index"
)

plt.title(
    "Simplified Traffic Density Through Race"
)

plt.tight_layout()

plt.show()


# =============================================================
# GRAPH 5
# ONE-STOP OPTIMISATION
# =============================================================

plt.figure(
    figsize=(10, 6)
)


for strategy_name in one_stop_results:

    result = one_stop_results[
        strategy_name
    ]

    plt.plot(
        result[2],
        result[3],
        label=strategy_name
    )


plt.xlabel(
    "Pit Lap"
)

plt.ylabel(
    "Race Time (seconds)"
)

plt.title(
    "One-Stop Optimisation Including Traffic"
)

plt.legend(
    bbox_to_anchor=(1.02, 1),
    loc="upper left"
)

plt.tight_layout()

plt.show()


# =============================================================
# GRAPH 6
# BASELINE LAP TIMES
# =============================================================

plt.figure(
    figsize=(10, 6)
)


plt.plot(
    race_lap_numbers,
    baseline_one_lap_times,
    label=(
        "One Stop: "
        + best_one_stop_name
    )
)


plt.plot(
    race_lap_numbers,
    baseline_two_lap_times,
    label=(
        "Two Stop: "
        + best_two_stop_name
    )
)


plt.axvline(
    best_one_stop_pit,
    linestyle="--",
    label="One-Stop Pit"
)


plt.axvline(
    best_two_stop_pit_1,
    linestyle="--",
    label="Two-Stop Pit 1"
)


plt.axvline(
    best_two_stop_pit_2,
    linestyle="--",
    label="Two-Stop Pit 2"
)


plt.xlabel(
    "Race Lap"
)

plt.ylabel(
    "Lap Time (seconds)"
)

plt.title(
    "Best Strategy Lap Times with Traffic"
)

plt.legend(
    bbox_to_anchor=(1.02, 1),
    loc="upper left"
)

plt.tight_layout()

plt.show()


# =============================================================
# GRAPH 7
# TRAFFIC PENALTY FOR WINNING STRATEGIES
# =============================================================

plt.figure(
    figsize=(10, 6)
)


plt.plot(
    race_lap_numbers,
    baseline_one_traffic,
    label="One-Stop Traffic Loss"
)


plt.plot(
    race_lap_numbers,
    baseline_two_traffic,
    label="Two-Stop Traffic Loss"
)


plt.xlabel(
    "Race Lap"
)

plt.ylabel(
    "Traffic Penalty (seconds)"
)

plt.title(
    "Post-Pit Traffic Penalties"
)

plt.legend()

plt.tight_layout()

plt.show()


# =============================================================
# GRAPH 8
# BASELINE TIME GAP
# =============================================================

plt.figure(
    figsize=(10, 6)
)


plt.plot(
    race_lap_numbers,
    baseline_gap
)


plt.axhline(
    0,
    linestyle="--"
)


plt.xlabel(
    "Race Lap"
)

plt.ylabel(
    "Two-Stop minus One-Stop (seconds)"
)

plt.title(
    "Baseline Strategy Time Gap"
)

plt.tight_layout()

plt.show()


# =============================================================
# GRAPH 9
# ONE-STOP MONTE CARLO
# =============================================================

plt.figure(
    figsize=(10, 6)
)


plt.hist(
    fixed_one_times,
    bins=25,
    alpha=0.6,
    label="Fixed One-Stop"
)


plt.hist(
    uncertain_one_times,
    bins=25,
    alpha=0.6,
    label="Uncertainty-Aware One-Stop"
)


plt.xlabel(
    "Race Time (seconds)"
)

plt.ylabel(
    "Simulated Races"
)

plt.title(
    "One-Stop Safety Car Analysis"
)

plt.legend()

plt.tight_layout()

plt.show()


# =============================================================
# GRAPH 10
# TWO-STOP MONTE CARLO
# =============================================================

plt.figure(
    figsize=(10, 6)
)


plt.hist(
    fixed_two_times,
    bins=25,
    alpha=0.6,
    label="Fixed Two-Stop"
)


plt.hist(
    uncertain_two_times,
    bins=25,
    alpha=0.6,
    label="Uncertainty-Aware Two-Stop"
)


plt.xlabel(
    "Race Time (seconds)"
)

plt.ylabel(
    "Simulated Races"
)

plt.title(
    "Two-Stop Safety Car Analysis"
)

plt.legend()

plt.tight_layout()

plt.show()


# =============================================================
# GRAPH 11
# BENEFIT OF SAFETY CAR DECISIONS
# =============================================================

plt.figure(
    figsize=(10, 6)
)


plt.hist(
    one_stop_benefits,
    bins=25,
    alpha=0.6,
    label="One-Stop"
)


plt.hist(
    two_stop_benefits,
    bins=25,
    alpha=0.6,
    label="Two-Stop"
)


plt.axvline(
    0,
    linestyle="--",
    label="No Benefit"
)


plt.xlabel(
    "Fixed Time minus Optimised Time (seconds)"
)

plt.ylabel(
    "Simulated Races"
)

plt.title(
    "Benefit of Safety Car Decision Optimisation"
)

plt.legend()

plt.tight_layout()

plt.show()


# =============================================================
# GRAPH 12
# FINAL STRATEGY DISTRIBUTION
# =============================================================

plt.figure(
    figsize=(10, 6)
)


plt.hist(
    strategy_gaps,
    bins=25
)


plt.axvline(
    0,
    linestyle="--",
    label="Equal Race Time"
)


plt.xlabel(
    "Two-Stop minus One-Stop (seconds)"
)

plt.ylabel(
    "Simulated Races"
)

plt.title(
    "Strategy Comparison with Traffic and Safety Cars"
)

plt.legend()

plt.tight_layout()

plt.show()


# =============================================================
# GRAPH 13
# ONE-STOP ACTUAL PIT DISTRIBUTION
# =============================================================

one_stop_actual_pit_laps = []


for pit_plan in uncertain_one_pit_plans:

    if len(pit_plan) == 1:

        one_stop_actual_pit_laps.append(
            pit_plan[0]
        )


plt.figure(
    figsize=(10, 6)
)


plt.hist(
    one_stop_actual_pit_laps,
    bins=range(
        1,
        race_laps + 2
    )
)


plt.axvline(
    best_one_stop_pit,
    linestyle="--",
    label="Original Planned Pit"
)


plt.xlabel(
    "Actual Pit Lap"
)

plt.ylabel(
    "Simulated Races"
)

plt.title(
    "One-Stop Actual Pit Decisions"
)

plt.legend()

plt.tight_layout()

plt.show()


# =============================================================
# GRAPH 14
# TWO-STOP ACTUAL PIT DISTRIBUTION
# =============================================================

two_stop_first_pits = []

two_stop_second_pits = []


for pit_plan in uncertain_two_pit_plans:

    if len(pit_plan) == 2:

        two_stop_first_pits.append(
            pit_plan[0]
        )

        two_stop_second_pits.append(
            pit_plan[1]
        )


plt.figure(
    figsize=(10, 6)
)


plt.hist(
    two_stop_first_pits,
    bins=range(
        1,
        race_laps + 2
    ),
    alpha=0.6,
    label="First Pit"
)


plt.hist(
    two_stop_second_pits,
    bins=range(
        1,
        race_laps + 2
    ),
    alpha=0.6,
    label="Second Pit"
)


plt.axvline(
    best_two_stop_pit_1,
    linestyle="--",
    label="Planned Pit 1"
)


plt.axvline(
    best_two_stop_pit_2,
    linestyle="--",
    label="Planned Pit 2"
)


plt.xlabel(
    "Actual Pit Lap"
)

plt.ylabel(
    "Simulated Races"
)

plt.title(
    "Two-Stop Actual Pit Decisions"
)

plt.legend()

plt.tight_layout()

plt.show()
